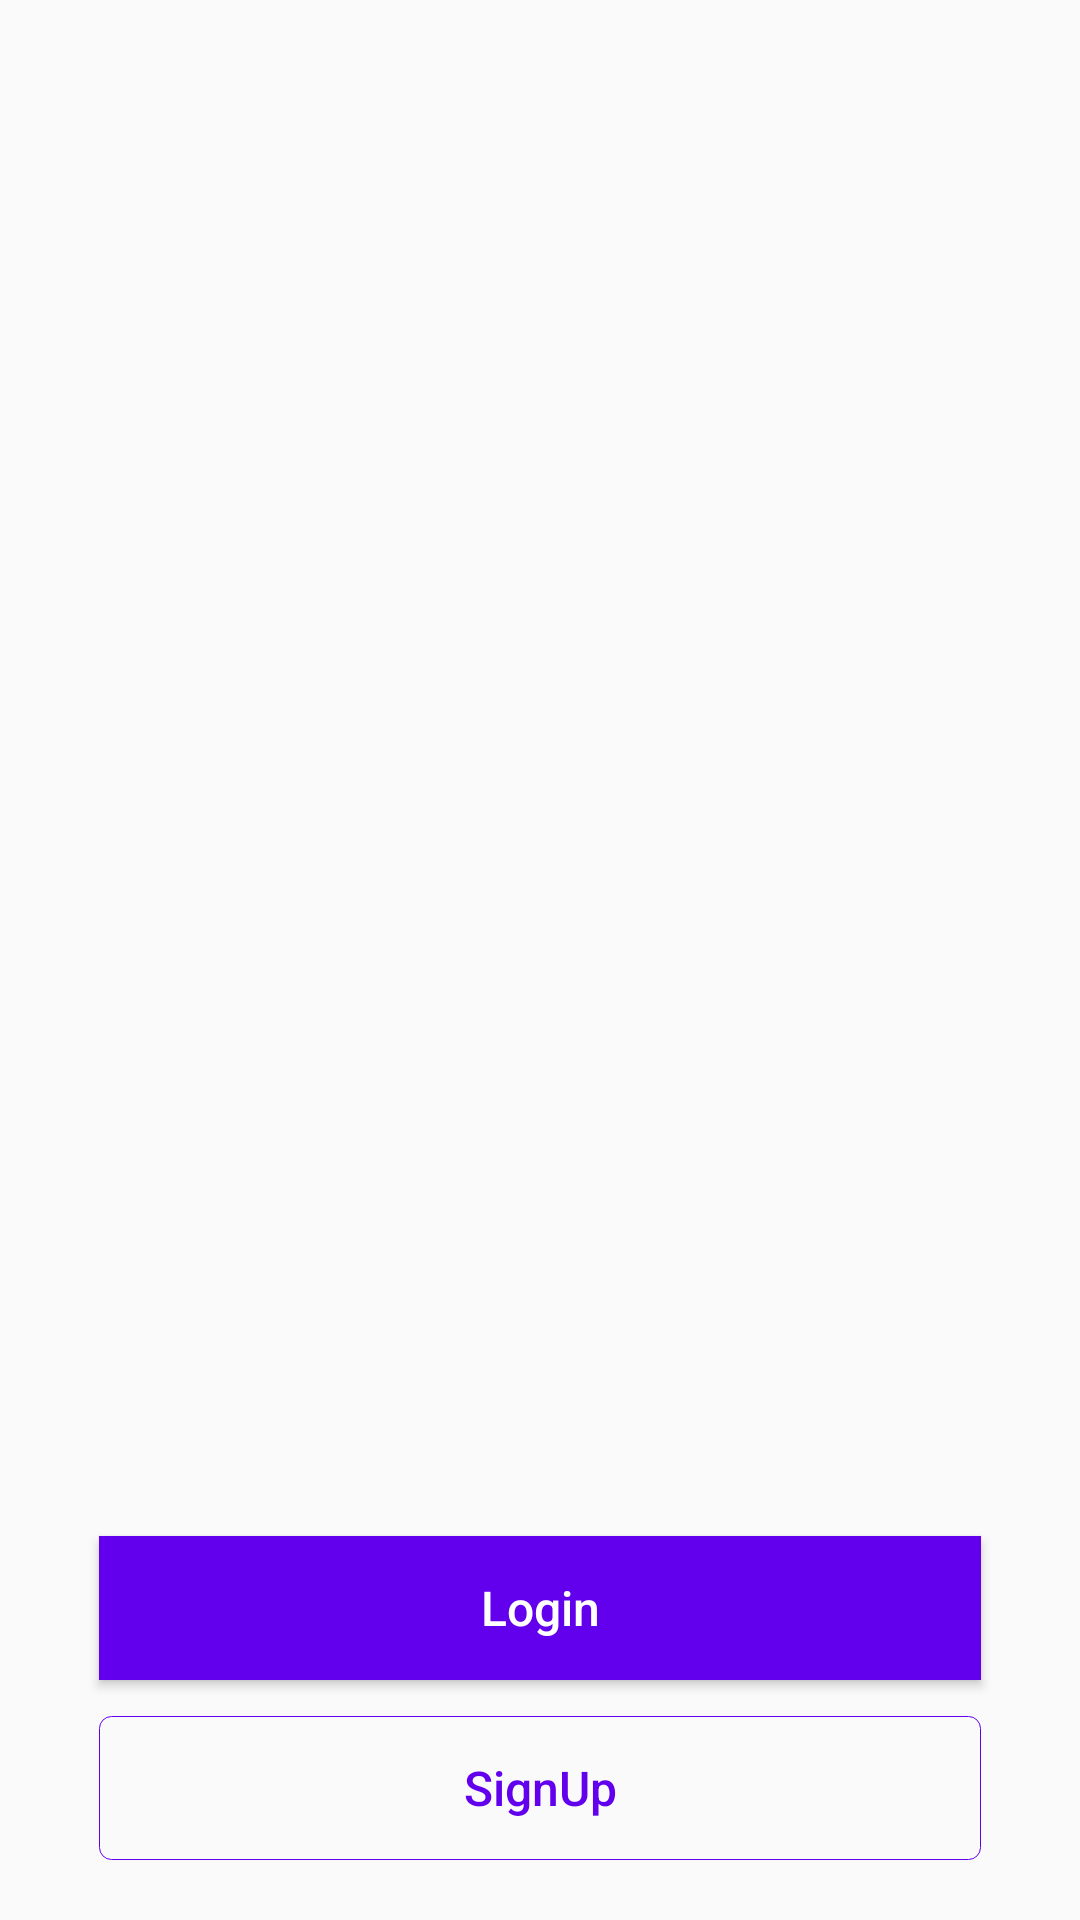

Produce the Android XML layout that renders to this screen, including the resource entries it uses.
<!-- AndroidManifest.xml: application theme AppTheme -->
<!-- res/layout/home_activity.xml -->
<?xml version="1.0" encoding="utf-8"?>
<RelativeLayout xmlns:android="http://schemas.android.com/apk/res/android"
                style="@style/Login"
                android:layout_width="match_parent"
                android:layout_height="match_parent"
                android:orientation="vertical"

    >

    <ImageView
        android:id="@+id/logo"
        style="@style/wrapcontent"
        android:layout_centerInParent="true"
        android:src="@drawable/logo" />

    <Button
        style="@style/button"
        android:id="@+id/btn_login"
        android:layout_above="@+id/btn_signup"
        android:background="@color/colorPrimary"
        android:text="@string/string_Login"

        android:textColor="@color/white"
        />




    <Button
        android:id="@+id/btn_signup"
        style="@style/button"
        android:layout_alignParentBottom="true"
        android:layout_marginBottom="@dimen/marginbottom"
        android:layout_marginTop="12dp"

        android:background="@drawable/button_border"
        android:text="@string/string_SignUp"
        android:textColor="@color/colorPrimary"


        />

</RelativeLayout>
<!-- resources referenced by this layout -->
<resources>
  <dimen name="marginbottom">20dp</dimen>
  <!-- drawable button_border (drawable) -->
  <?xml version="1.0" encoding="utf-8"?>
  <shape xmlns:android="http://schemas.android.com/apk/res/android"
      android:shape="rectangle">
  
      <corners android:radius="4dp" />
      <stroke android:width="1px" android:color="@color/colorPrimary" />
  </shape>
  <string name="string_Login">Login</string>
  <string name="string_SignUp">SignUp</string>
  <style name="Login" parent="Theme.AppCompat.Light.DarkActionBar">
          <item name="android:background">@drawable/background</item>
  
      </style>
  <style name="button">
  
          <item name="android:layout_width">match_parent</item>
          <item name="android:layout_height">wrap_content</item>
          <item name="android:layout_marginLeft">@dimen/etMargin</item>
          <item name="android:layout_marginRight">@dimen/etMargin</item>
          <item name="android:textAllCaps">false</item>
          <item name="android:textSize">@dimen/ts_medium</item>
          
          
  
      </style>
  <style name="wrapcontent">
          <item name="android:layout_width">match_parent</item>
          <item name="android:layout_height">wrap_content</item>
      </style>
  <style name="AppTheme" parent="Theme.AppCompat.Light.NoActionBar">
          
          <item name="colorPrimary">@color/colorPrimary</item>
          <item name="colorPrimaryDark">@color/colorPrimaryDark</item>
          <item name="colorAccent">@color/colorAccent</item>
          <item name="android:windowEnableSplitTouch">false</item>
          <item name="android:splitMotionEvents">false</item>
      </style>
  <dimen name="etMargin">33dp</dimen>
  <dimen name="ts_medium">16sp</dimen>
  <!-- not gathered from this repository: default colours our renderer supplied (Android Studio template values) -->
  <color name="white">#FFFFFFFF</color>
  <color name="colorPrimary">#FF6200EE</color>
  <color name="colorPrimaryDark">#FF3700B3</color>
  <color name="colorAccent">#FF03DAC5</color>
</resources>
